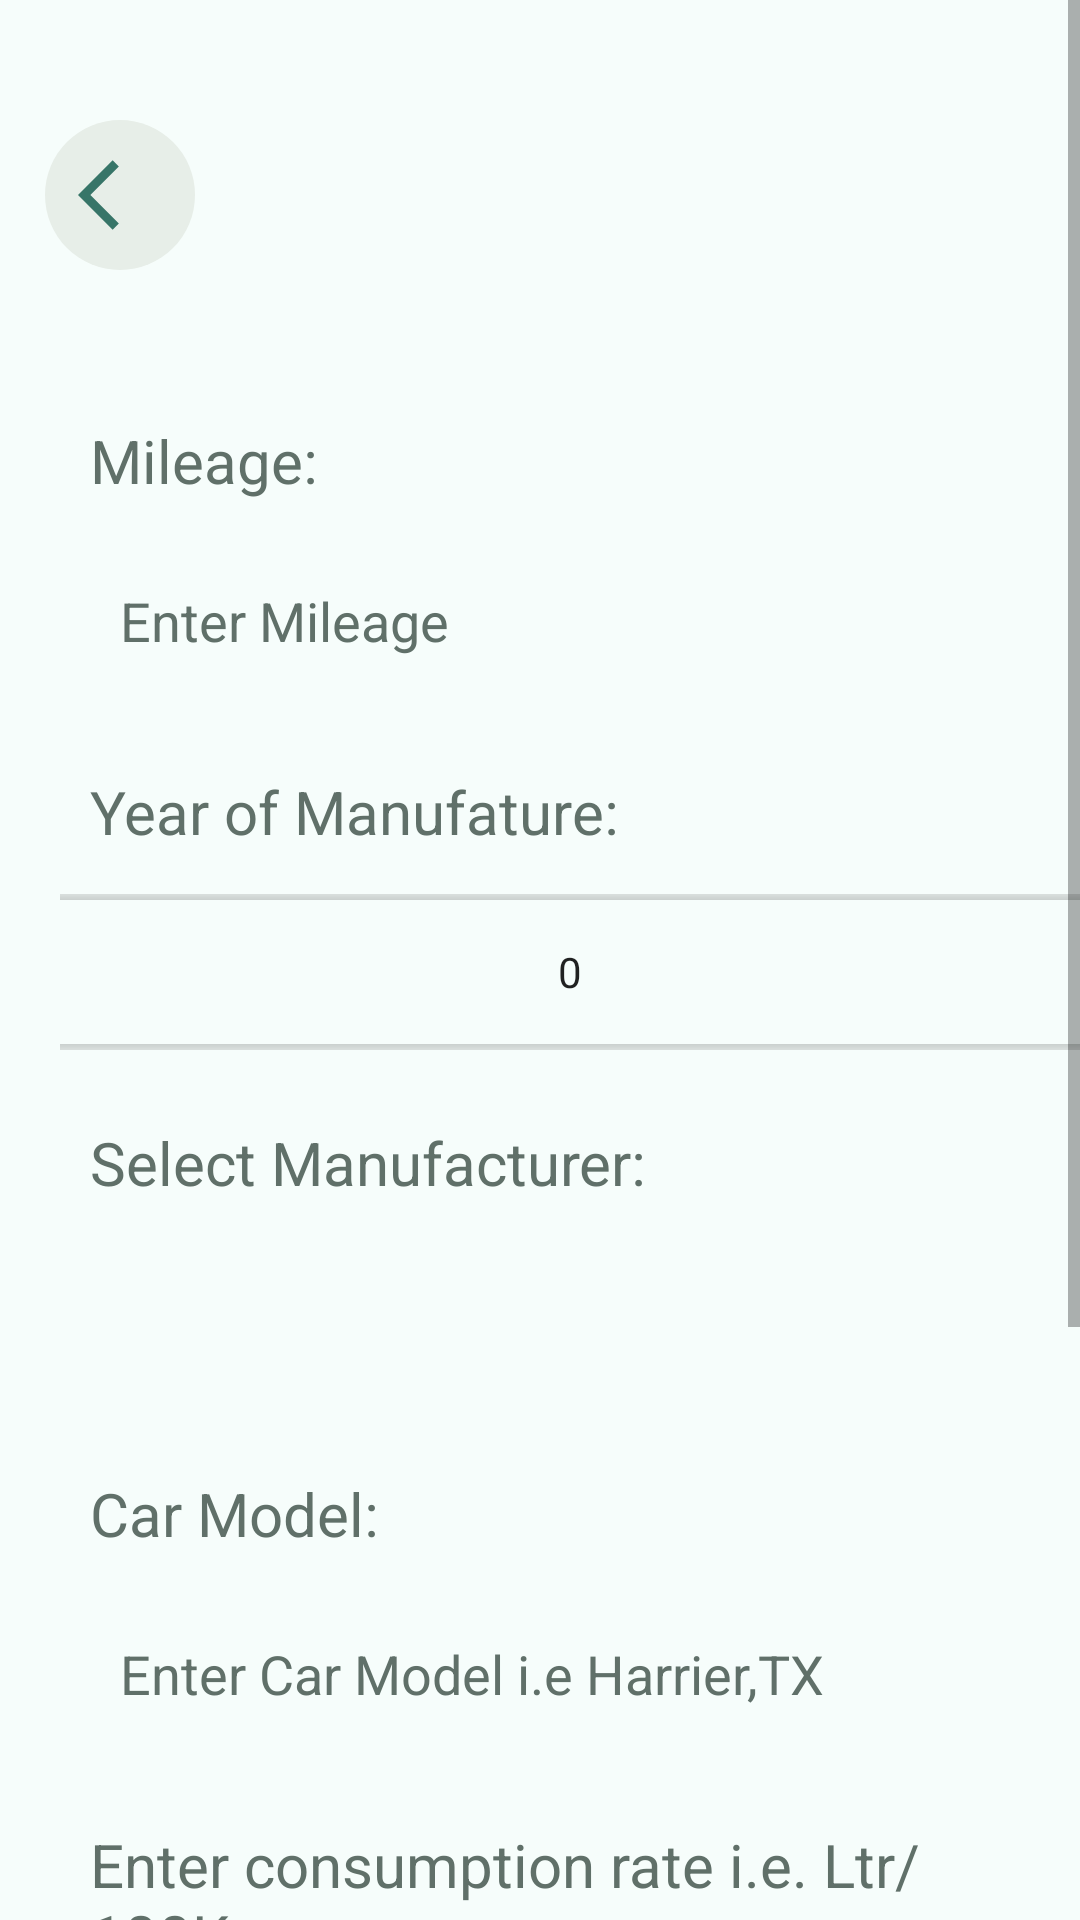

Produce the Android XML layout that renders to this screen, including the resource entries it uses.
<!-- AndroidManifest.xml: application theme Theme.O2 -->
<!-- res/layout/activity_personal_car_tab.xml -->
<?xml version="1.0" encoding="utf-8"?>
<RelativeLayout xmlns:android="http://schemas.android.com/apk/res/android"
    xmlns:app="http://schemas.android.com/apk/res-auto"
    xmlns:tools="http://schemas.android.com/tools"
    android:layout_width="match_parent"
    android:layout_height="match_parent"
    tools:context=".PersonalCar_Tab"
    android:background="#f6fdfb">

    <ScrollView
        android:layout_width="match_parent"
        android:layout_height="match_parent">
        <RelativeLayout
            android:layout_width="match_parent"
            android:layout_height="match_parent">
            <ImageButton
                android:id="@+id/personalCar_backBtn"
                android:layout_width="50dp"
                android:layout_height="50dp"
                android:background="@drawable/lgnbtn"
                android:src="@drawable/baseline_arrow_back_ios_24"
                android:layout_marginTop="40dp"
                android:layout_marginStart="15dp"/>
            <TextView
                android:id="@+id/mileageTxt"
                android:layout_width="wrap_content"
                android:layout_height="wrap_content"
                android:text="Mileage:"
                android:layout_below="@+id/personalCar_backBtn"
                android:layout_marginStart="30dp"
                android:textSize="20sp"
                android:textColor="#607069"
                android:layout_marginTop="50dp"/>
            <EditText
                android:id="@+id/mileage"
                android:layout_width="250dp"
                android:layout_height="60dp"
                android:hint="Enter Mileage"
                android:textColorHint="#607069"
                android:layout_below="@id/mileageTxt"
                android:layout_marginStart="30dp"
                android:layout_marginTop="10dp"
                android:background="@drawable/entrybox"
                android:paddingStart="10dp"/>

            <Spinner
                android:id="@+id/mileType"
                android:layout_width="100dp"
                android:layout_height="60dp"
                android:layout_below="@id/mileageTxt"
                android:layout_marginStart="20dp"
                android:layout_marginLeft="22dp"
                android:layout_marginTop="10dp"
                android:layout_toRightOf="@id/mileage"
                android:background="@drawable/entrybox"
                android:textColor="#607069" />

            <TextView
                android:id="@+id/yearTxt"
                android:layout_width="wrap_content"
                android:layout_height="wrap_content"
                android:text="Year of Manufature:"
                android:layout_below="@+id/mileage"
                android:layout_marginStart="30dp"
                android:textSize="20sp"
                android:textColor="#607069"
                android:layout_marginTop="20dp"/>
            <NumberPicker
                android:id="@+id/manufactureYear"
                android:layout_width="350dp"
                android:layout_height="60dp"
                android:background="@drawable/entrybox"
                android:layout_below="@id/yearTxt"
                android:layout_marginTop="10dp"
                android:textColor="#607069"
                android:scrollbarSize="100dp"
                android:layout_marginStart="20dp"/>
            <TextView
                android:id="@+id/manufucturerTxt"
                android:layout_width="wrap_content"
                android:layout_height="wrap_content"
                android:text="Select Manufacturer:"
                android:layout_below="@+id/manufactureYear"
                android:layout_marginStart="30dp"
                android:textSize="20sp"
                android:textColor="#607069"
                android:layout_marginTop="20dp"/>
            <Spinner
                android:id="@+id/manufacturerType"
                android:layout_width="350dp"
                android:layout_height="60dp"
                android:background="@drawable/entrybox"
                android:layout_below="@id/manufucturerTxt"
                android:layout_marginStart="20dp"
                android:textColor="#607069"
                android:layout_marginTop="10dp"/>
            <TextView
                android:id="@+id/modelTxt"
                android:layout_width="wrap_content"
                android:layout_height="wrap_content"
                android:text="Car Model:"
                android:layout_below="@+id/manufacturerType"
                android:layout_marginStart="30dp"
                android:textSize="20sp"
                android:textColor="#607069"
                android:layout_marginTop="20dp"/>
            <EditText
                android:id="@+id/model"
                android:layout_width="350dp"
                android:layout_height="60dp"
                android:hint="Enter Car Model i.e Harrier,TX"
                android:textColorHint="#607069"
                android:layout_below="@id/modelTxt"
                android:layout_marginStart="30dp"
                android:layout_marginTop="10dp"
                android:background="@drawable/entrybox"
                android:paddingStart="10dp"/>
            <TextView
                android:id="@+id/consumptionTxt"
                android:layout_width="wrap_content"
                android:layout_height="wrap_content"
                android:text="Enter consumption rate i.e. Ltr/100Km:"
                android:layout_below="@+id/model"
                android:layout_marginStart="30dp"
                android:textSize="20sp"
                android:textColor="#607069"
                android:layout_marginTop="20dp"/>
            <EditText
                android:id="@+id/consumption"
                android:layout_width="250dp"
                android:layout_height="60dp"
                android:hint="Enter Consumption"
                android:textColorHint="#607069"
                android:layout_below="@id/consumptionTxt"
                android:layout_marginStart="30dp"
                android:layout_marginTop="10dp"
                android:background="@drawable/entrybox"
                android:paddingStart="10dp"/>
            <Spinner
                android:id="@+id/consumptionType"
                android:layout_width="100dp"
                android:layout_height="60dp"
                android:background="@drawable/entrybox"
                android:layout_below="@id/consumptionTxt"
                android:layout_toRightOf="@id/mileage"
                android:layout_marginStart="20dp"
                android:textColor="#607069"
                android:layout_marginTop="10dp"
                />
            <TextView
                android:id="@+id/personalResultTxt"
                android:layout_width="wrap_content"
                android:layout_height="wrap_content"
                android:text="PersonalCar Carbon Footprint :"
                android:layout_below="@+id/consumption"
                android:layout_marginStart="30dp"
                android:textSize="20sp"
                android:textColor="#607069"
                android:layout_marginTop="20dp"/>
            <EditText
                android:id="@+id/personalCarResult"
                android:layout_width="350dp"
                android:layout_height="60dp"
                android:hint="0.00 metric tons of CO2e"
                android:textColorHint="#607069"
                android:layout_below="@id/personalResultTxt"
                android:layout_marginStart="30dp"
                android:layout_marginTop="10dp"
                android:background="@drawable/entrybox"
                android:paddingStart="10dp"/>
            <android.widget.Button
                android:id="@+id/carFootprintBtn"
                android:layout_width="300dp"
                android:layout_height="60dp"
                android:text="Calculate Carbon Footprint"
                android:background="@drawable/lgnbtn"
                android:backgroundTint="#337767"
                android:textAllCaps="false"
                android:textSize="20sp"
                android:textColor="#f6fdfb"
                android:layout_below="@id/personalCarResult"
                android:layout_marginTop="20dp"
                android:layout_centerHorizontal="true"/>



        </RelativeLayout>
    </ScrollView>

</RelativeLayout>
<!-- resources referenced by this layout -->
<resources>
  <!-- drawable baseline_arrow_back_ios_24 (drawable) -->
  <vector android:autoMirrored="true" android:height="28dp"
      android:tint="#377568" android:viewportHeight="24"
      android:viewportWidth="24" android:width="28dp" xmlns:android="http://schemas.android.com/apk/res/android">
      <path android:fillColor="@android:color/white" android:pathData="M11.67,3.87L9.9,2.1 0,12l9.9,9.9 1.77,-1.77L3.54,12z"/>
  </vector>
  <!-- drawable lgnbtn (drawable) -->
  <?xml version="1.0" encoding="utf-8"?>
  <selector xmlns:android="http://schemas.android.com/apk/res/android">
  <item>
      <shape android:shape="rectangle">
          <solid android:color="#e7eee8"/>
          <corners android:radius="30dp"/>
      </shape>
  </item>
  </selector>
  <style name="Theme.O2" parent="Base.Theme.O2" />
  <style name="Base.Theme.O2" parent="Theme.MaterialComponents.DayNight.NoActionBar">
          
          
      </style>
</resources>
